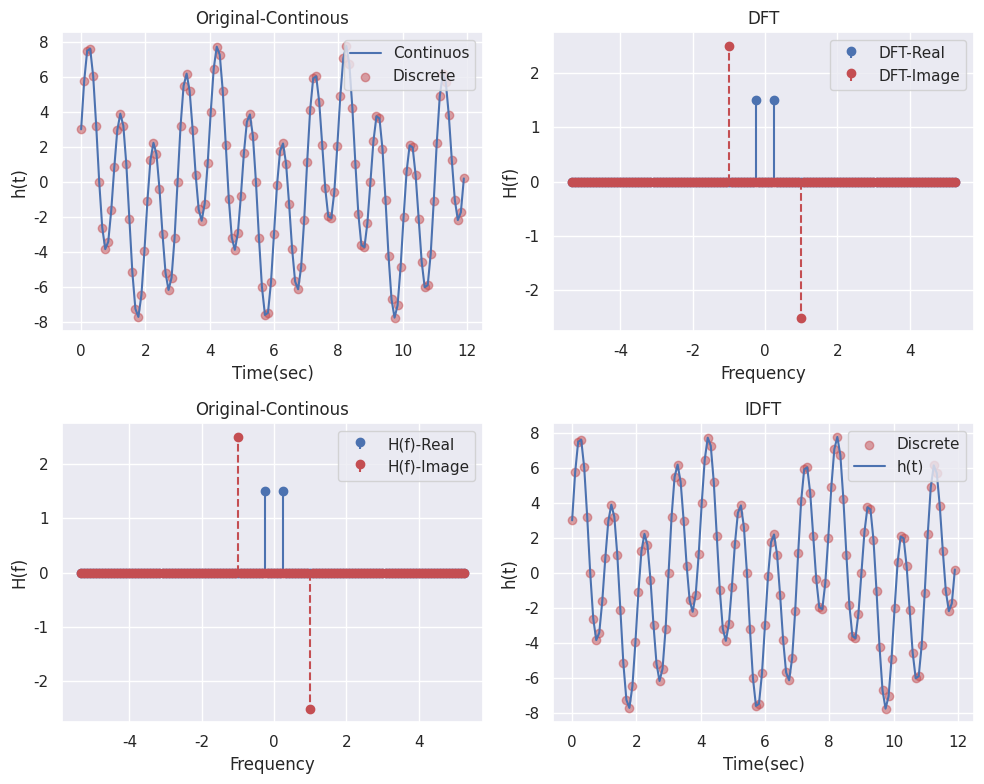

The matplotlib source for this figure:
"""
傅立葉轉換目的:了解原始訊號是由哪些頻率的cos,sin組成。
每個signal都是sin, cos以不同頻率組成，因此FT轉換目的是要得知signal由哪些頻率的sin, cos組成。
FT轉換後，大致上會得到實部 (cos) 跟虛部 (sin)，因此做圖因該分為實部與虛部來畫。
如果signal裡面只含有cos訊號，則得到的FT頻域應當只含有實部，這也是在積分項evev(cos)*odd(sin)會為0的原因。
"""

import numpy as np
import matplotlib.pyplot as plt
from cmath import sqrt
import seaborn as sns; sns.set()

def dft(x_sig, n = 0, X_sig = []):
    X_sig.append(dt*sum([x_sig[k] * np.exp(-2*pi*sqrt(-1)*n*k/N) for k in range(N)]))

    if n >= N-1:
        return X_sig
    return dft(x_sig, n+1, X_sig)

def idft(X_sig, k = 0, x_sig = []):
    x_sig.append(1/(N*dt)*sum([X_sig[n] * np.exp(2*pi*sqrt(-1)*n*k/N) for n in range(N)]))

    if k >= N-1:
        return x_sig
    return idft(X_sig, k+1, x_sig)

def frequency_shift():
    fs = 1/dt
    fN = fs/2
    df = 1/T
    f = np.append(np.arange(0, fN, df), np.arange(-fN, 0, df))
    return f.round(5)

def delta_function(f, f_impulse):
    output = [0]*len(f)
    for i, v in enumerate(f):
        if v == f_impulse:
            output[i] = 1
    return output

if __name__ == "__main__":
    N = 128
    T = 12
    dt = T/N
    pi = 3.1416
    k = [v for v in range(N)]
    times = [kk*dt for kk in k]
    f = frequency_shift()

    x_sig = [3*np.cos(0.5*pi*kk*dt) + 5*np.sin(2*pi*kk*dt) for kk in k]
    X_sig = dft(x_sig)

    fig = plt.figure(figsize=(10,8))

    ax1 = fig.add_subplot(221)
    # ax1.plot([n*T/256 for n in range(256)], [3*np.cos(0.5*pi*kk*T/256) + 5*np.sin(2*pi*kk*T/256) for kk in range(256)], label="Continuos")
    ax1.plot(times, x_sig, label="Continuos")
    ax1.scatter(times, x_sig, label="Discrete", color='r', alpha=0.5)
    ax1.legend(loc="upper right")
    ax1.set(xlabel="Time(sec)", ylabel="h(t)", title="Original-Continous")

    ax2 = fig.add_subplot(222)
    ax2.stem(f, [1/T*X.real for X in X_sig], basefmt=" ", label="DFT-Real", markerfmt="o") # after dft, the y-scale need to change by * 1/T
    ax2.stem(f, [1/T*X.imag for X in X_sig], basefmt=" ", linefmt="r--", markerfmt="ro", label="DFT-Image")
    ax2.legend(loc="upper right")
    ax2.set(xlabel="Frequency", ylabel="H(f)", title="DFT")

    # IDFT
    X_sig_real = np.array([1.5*v for v in delta_function(f, 0.25)]) + np.array([1.5*v for v in delta_function(f, -0.25)])
    X_sig_imag = np.array([-2.5*v for v in delta_function(f, -1)]) - np.array([-2.5*v for v in delta_function(f, 1)])

    ax3 = fig.add_subplot(223)
    ax3.stem(f, X_sig_real, label="H(f)-Real", basefmt=" ", markerfmt="o")
    ax3.stem(f, -X_sig_imag, label="H(f)-Image", basefmt=" ", linefmt="r--", markerfmt="ro")
    ax3.legend(loc="upper right")
    ax3.set(xlabel="Frequency", ylabel="H(f)", title="Original-Continous")

    x_sig_inverse = idft(X_sig_real - sqrt(-1)*X_sig_imag)

    ax4 = fig.add_subplot(224)
    ax4.scatter(times, T*np.array(x_sig_inverse), color='r', alpha=0.5, label="Discrete") # after idft, the y-scale need to change by * T
    ax4.plot(times, T*np.array(x_sig_inverse), label="h(t)")
    ax4.legend(loc="upper right")
    ax4.set(xlabel="Time(sec)", ylabel="h(t)", title="IDFT")
    fig.tight_layout() # avoid overlap
    plt.show()
